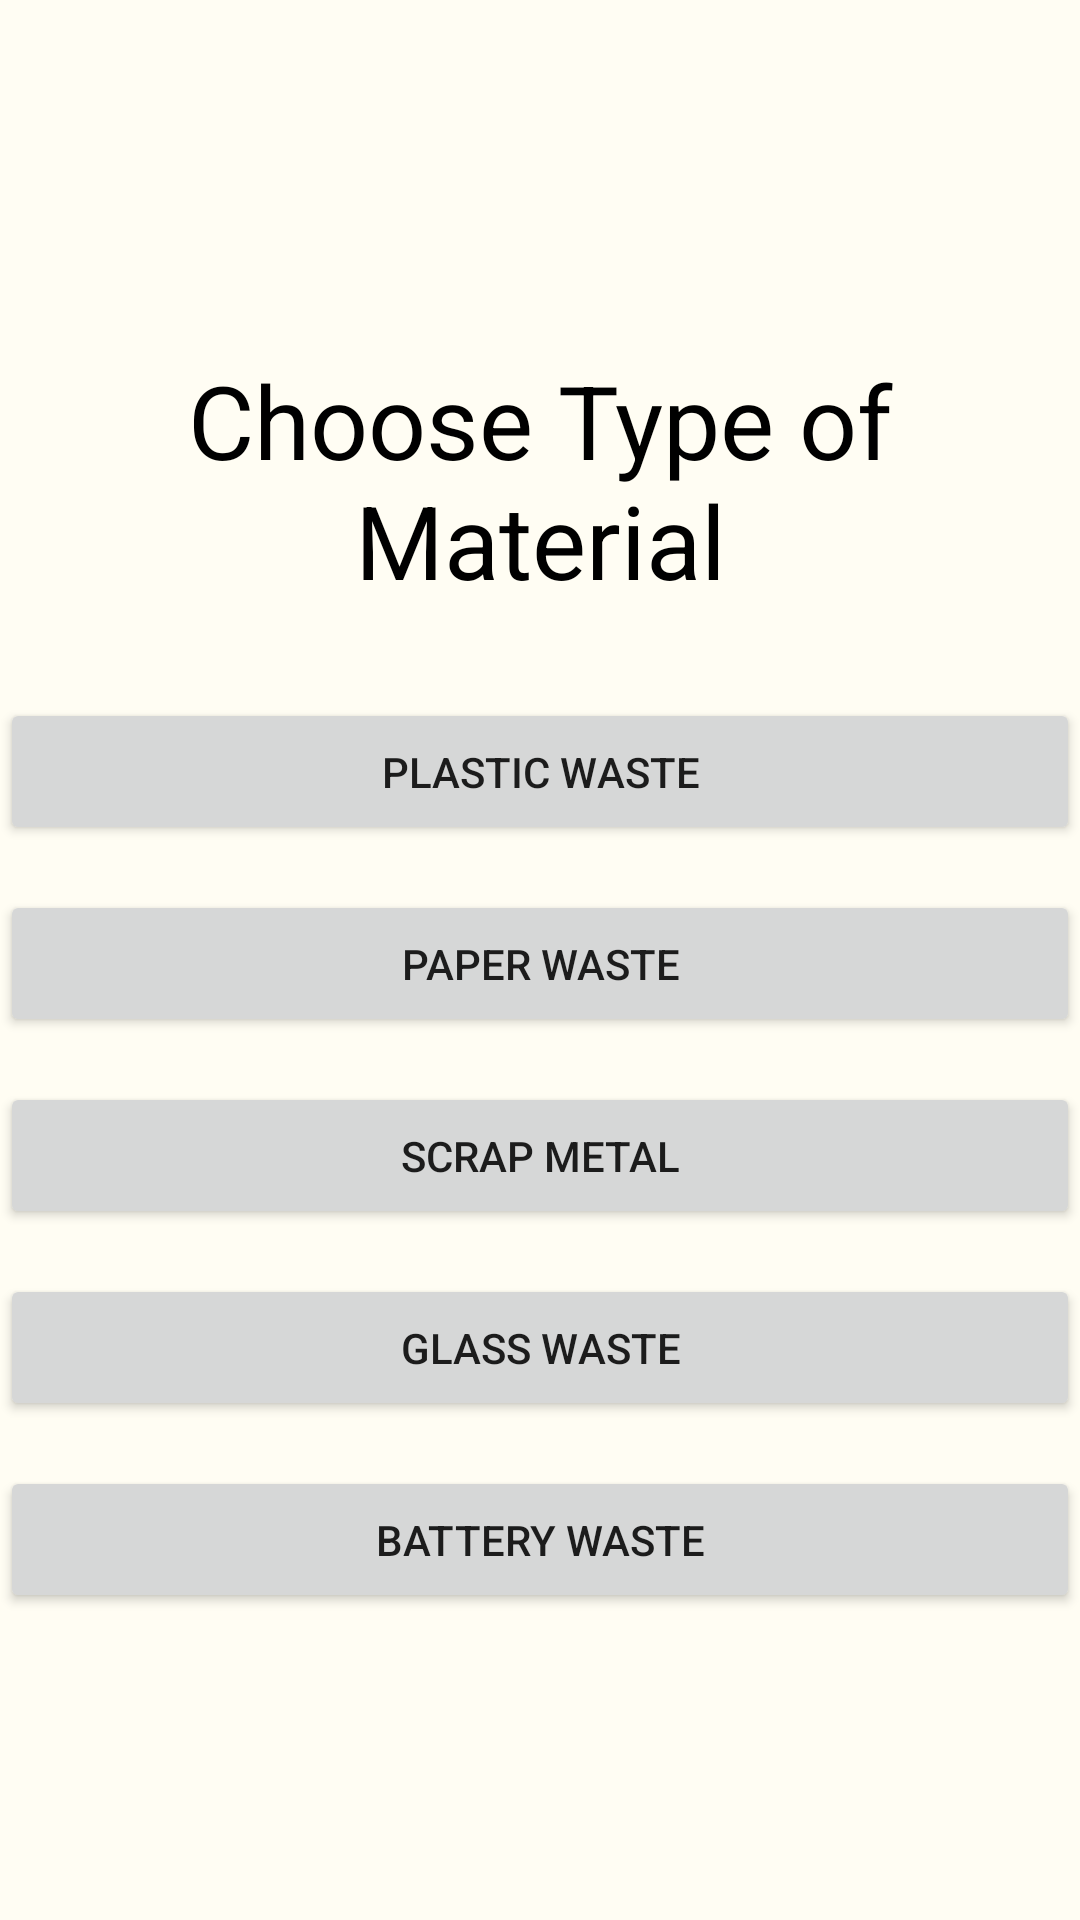

Android layout source for this screen:
<!-- AndroidManifest.xml: application theme Theme.PageViews -->
<!-- res/layout/activity_type_of_sell.xml -->
<?xml version="1.0" encoding="utf-8"?>
<LinearLayout xmlns:android="http://schemas.android.com/apk/res/android"
    xmlns:app="http://schemas.android.com/apk/res-auto"
    xmlns:tools="http://schemas.android.com/tools"
    android:layout_width="match_parent"
    android:layout_height="match_parent"
    android:gravity="center_vertical"
    android:orientation="vertical"
    tools:context=".TypeOfSell"
    android:background="@color/bgColor">

    <TextView
        android:id="@+id/textView6"
        android:layout_width="match_parent"
        android:layout_height="wrap_content"
        android:layout_margin="10dp"
        android:padding="5dp"
        android:text="Choose Type of Material"
        android:textAlignment="center"
        android:textColor="@color/black"
        android:textSize="34sp" />

    <Button
        android:id="@+id/btnplastic"
        android:layout_width="match_parent"
        android:layout_height="wrap_content"
        android:layout_marginTop="15dp"
        android:padding="15dp"
        android:text="Plastic Waste" />

    <Button
        android:id="@+id/btnpaper"
        android:layout_width="match_parent"
        android:layout_height="wrap_content"
        android:layout_marginTop="15dp"
        android:padding="15dp"
        android:text="Paper Waste" />

    <Button
        android:id="@+id/btnscrap"
        android:layout_width="match_parent"
        android:layout_height="wrap_content"
        android:layout_marginTop="15dp"
        android:padding="15dp"
        android:text="Scrap Metal" />

    <Button
        android:id="@+id/btnglass"
        android:layout_width="match_parent"
        android:layout_height="wrap_content"
        android:layout_marginTop="15dp"
        android:padding="15dp"
        android:text="Glass Waste" />

    <Button
        android:id="@+id/btnbattery"
        android:layout_width="match_parent"
        android:layout_height="wrap_content"
        android:layout_marginTop="15dp"
        android:padding="15dp"
        android:text="Battery Waste" />

</LinearLayout>
<!-- resources referenced by this layout -->
<resources>
  <color name="bgColor">#FFFDF3</color>
  <color name="black">#FF000000</color>
  <style name="Theme.PageViews" parent="Theme.MaterialComponents.DayNight.DarkActionBar">
          
          <item name="colorPrimary">@color/purple_500</item>
          <item name="colorPrimaryVariant">@color/purple_700</item>
          <item name="colorOnPrimary">@color/white</item>
          
          <item name="colorSecondary">@color/teal_200</item>
          <item name="colorSecondaryVariant">@color/teal_700</item>
          <item name="colorOnSecondary">@color/black</item>
          
          <item name="android:statusBarColor">?attr/colorPrimaryVariant</item>
          
      </style>
  <color name="purple_500">#7DAC66</color>
  <color name="purple_700">#FF3700B3</color>
  <color name="white">#FFFFFFFF</color>
  <color name="teal_200">#FF03DAC5</color>
  <color name="teal_700">#FF018786</color>
</resources>
